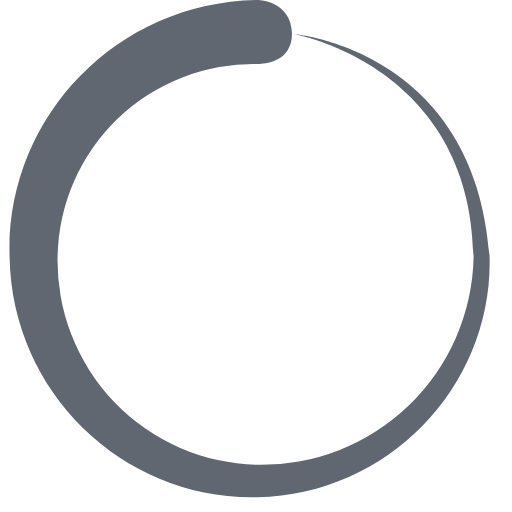
t = 0.00 s
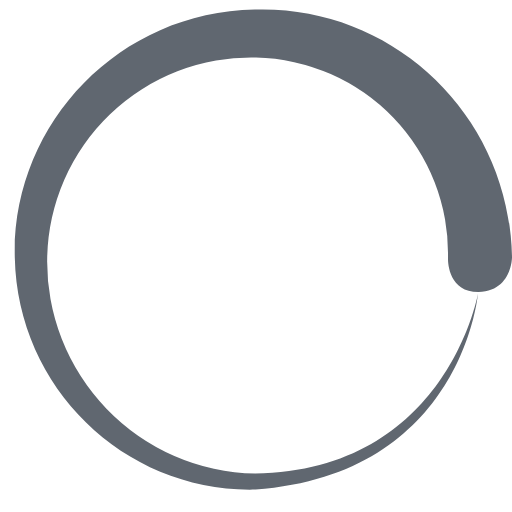
t = 0.20 s
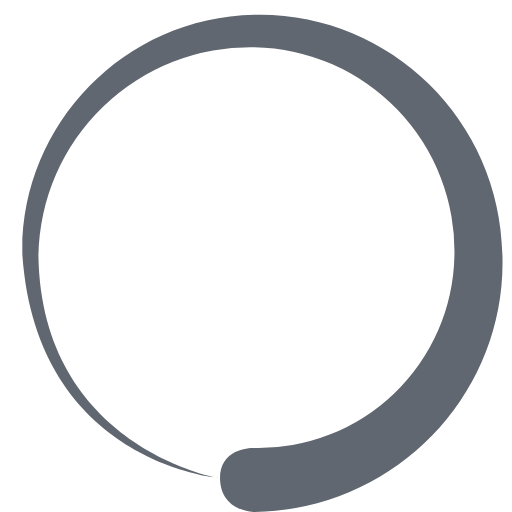
t = 0.40 s
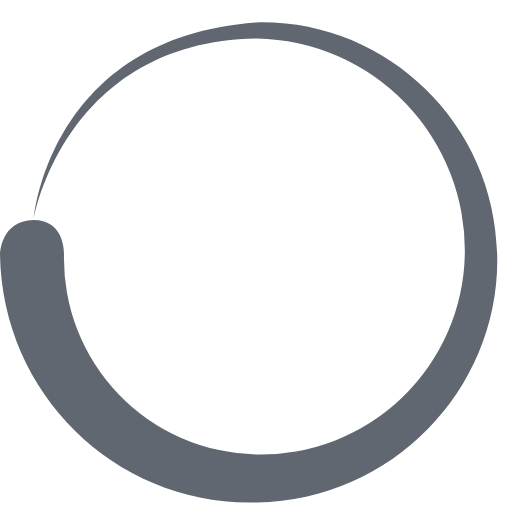
t = 0.60 s

The animated SVG that drew these frames (rendered in a browser with its animation timeline set to each time). Animation: 1 SMIL element (animateTransform=1); one cycle of 0.80 s, repeats indefinitely.

<?xml version="1.0" encoding="UTF-8" standalone="no"?><svg xmlns:svg="http://www.w3.org/2000/svg" xmlns="http://www.w3.org/2000/svg" xmlns:xlink="http://www.w3.org/1999/xlink" version="1.0" width="64px" height="64px" viewBox="0 0 128 128" xml:space="preserve"><path fill="#606770" fill-opacity="1" d="M64.4 16a49 49 0 0 0-50 48 51 51 0 0 0 50 52.2 53 53 0 0 0 54-52c-.7-48-45-55.7-45-55.7s45.3 3.8 49 55.6c.8 32-24.8 59.5-58 60.2-33 .8-61.4-25.7-62-60C1.3 29.8 28.8.6 64.3 0c0 0 8.5 0 8.7 8.4 0 8-8.6 7.6-8.6 7.6z"><animateTransform attributeName="transform" type="rotate" from="0 64 64" to="360 64 64" dur="800ms" repeatCount="indefinite"></animateTransform></path></svg>
